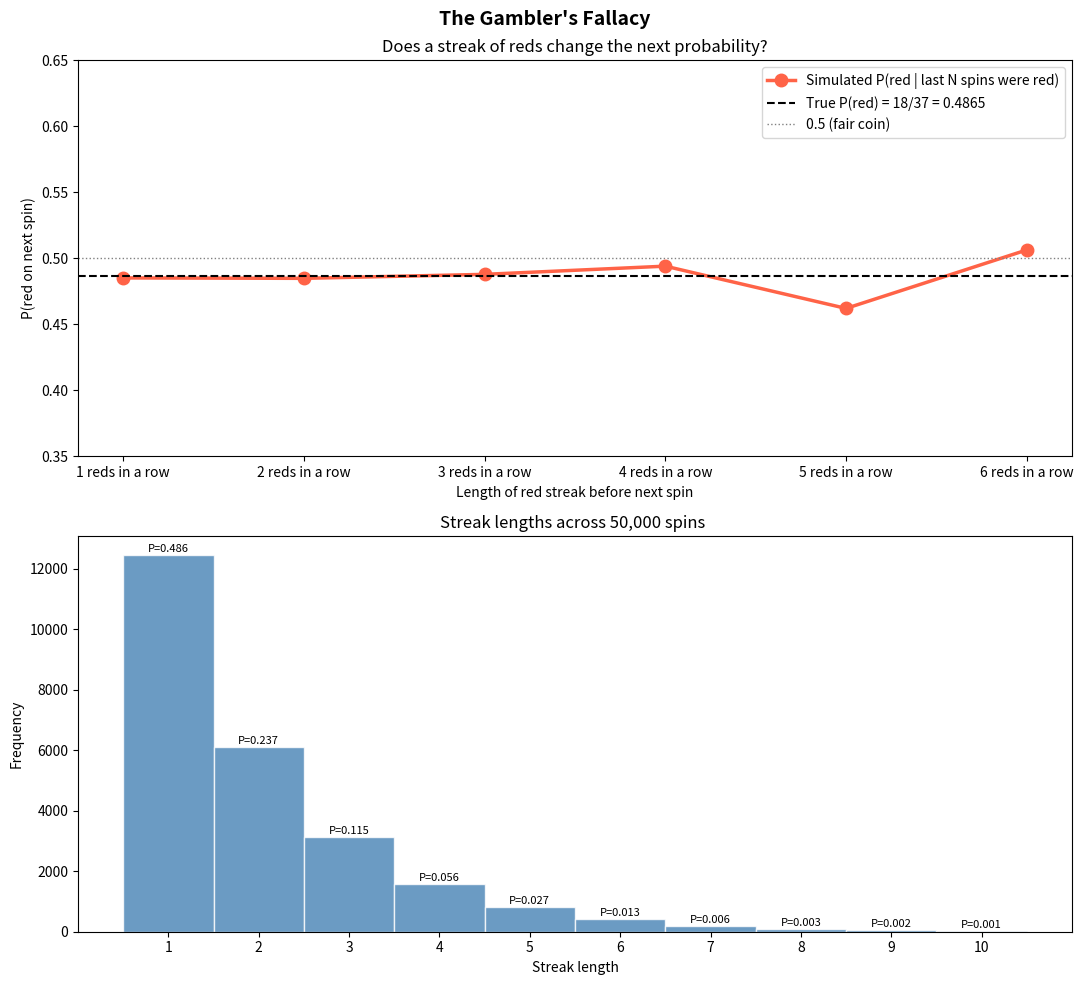

Recreate this plot in Python. (Note: this script raises an exception after producing the figure.)
import random
import numpy as np
import matplotlib.pyplot as plt

# ── Wheel Setup ──────────────────────────────
european_wheel = list(range(0, 37))
red_numbers    = {1,3,5,7,9,12,14,16,18,19,21,23,25,27,30,32,34,36}

def spin():
    return random.choice(european_wheel)

def is_red(n):
    return n in red_numbers

true_p = 18 / 37

# ── Simulation 1: P(red) after streak of reds ─
def p_red_after_streak(streak_length, trials=100000):
    spins = [is_red(spin()) for _ in range(trials)]
    reds_after, found = 0, 0
    for i in range(len(spins) - streak_length - 1):
        if all(spins[i:i + streak_length]):
            found += 1
            if spins[i + streak_length]:
                reds_after += 1
    return reds_after / found if found > 0 else 0

streaks     = list(range(1, 7))
simulated_p = [p_red_after_streak(s) for s in streaks]

# ── Simulation 2: Streak distribution ────────
def get_streaks(n_spins=50000):
    streaks, current = [], 1
    last = is_red(spin())
    for _ in range(n_spins - 1):
        result = is_red(spin())
        if result == last:
            current += 1
        else:
            streaks.append(current)
            current = 1
            last    = result
    return streaks

all_streaks = get_streaks()

# ── Plots ─────────────────────────────────────
fig, axes = plt.subplots(2, 1, figsize=(11, 10))
fig.suptitle("The Gambler's Fallacy",
             fontsize=14, fontweight="bold")

# Plot 1: P(red) stays flat after streaks
ax = axes[0]
ax.plot(streaks, simulated_p, "o-", color="tomato", linewidth=2.5,
        markersize=9, label="Simulated P(red | last N spins were red)")
ax.axhline(true_p, color="black", linewidth=1.5, linestyle="--",
           label=f"True P(red) = 18/37 = {true_p:.4f}")
ax.axhline(0.5, color="gray", linewidth=1, linestyle=":",
           label="0.5 (fair coin)")
ax.set_title("Does a streak of reds change the next probability?", fontsize=12)
ax.set_xlabel("Length of red streak before next spin")
ax.set_ylabel("P(red on next spin)")
ax.set_xticks(streaks)
ax.set_xticklabels([f"{s} reds in a row" for s in streaks])
ax.set_ylim(0.35, 0.65)
ax.legend(fontsize=10)

# Plot 2: Streak distribution
ax = axes[1]
max_s = min(max(all_streaks), 10)
bins  = np.arange(1, max_s + 2) - 0.5
ax.hist(all_streaks, bins=bins, color="steelblue", alpha=0.8, edgecolor="white")
ax.set_title("Streak lengths across 50,000 spins ", fontsize=12)
ax.set_xlabel("Streak length")
ax.set_ylabel("Frequency")
ax.set_xticks(range(1, max_s + 1))

for n in range(1, max_s + 1):
    count = sum(1 for s in all_streaks if s == n)
    ax.text(n, count + 100, f"P={true_p**n:.3f}", ha="center", fontsize=8)

plt.tight_layout()
plt.savefig("results/gamblers_fallacy.png", dpi=150)
plt.show()
